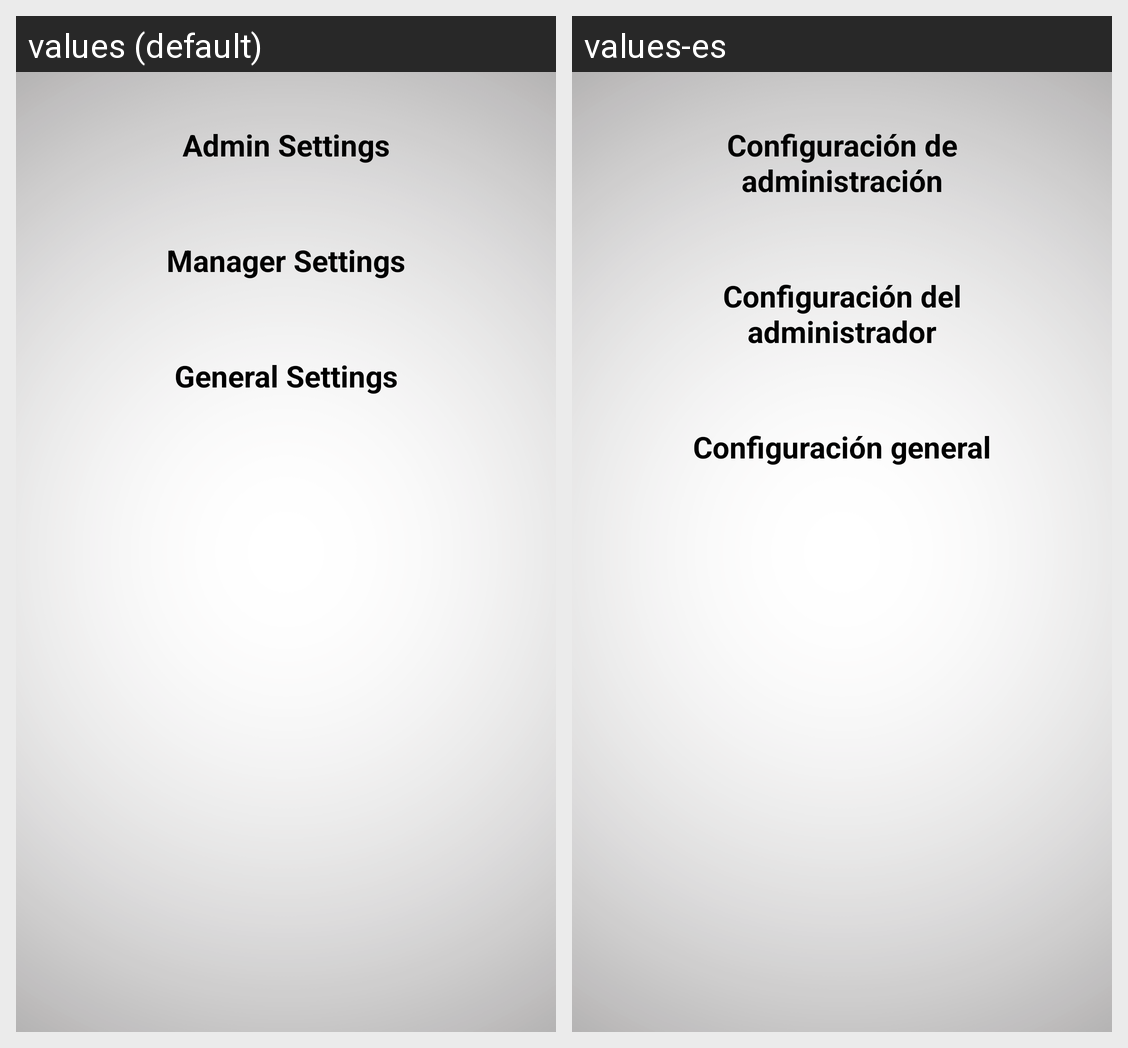

Locale-by-locale string values for the Android screen shown in this grid:
Android screen res/layout/settings_layout.xml rendered under 2 locales, left to right: values (default), values-es. Device: Nexus 5 (rendered at 1080×1920; each locale shown at half size, 540×960, under a caption strip naming it); theme AppTheme.
Strings drawn on this screen, with the default value and each locale's value (text and hints the layout hard-codes, and strings that could not be matched under every locale, appear in the picture but are not listed):

config_administrator_settings
  values: Admin Settings
  values-es: Configuración de administración

config_manager_settings
  values: Manager Settings
  values-es: Configuración del administrador

config_general_settings
  values: General Settings
  values-es: Configuración general
